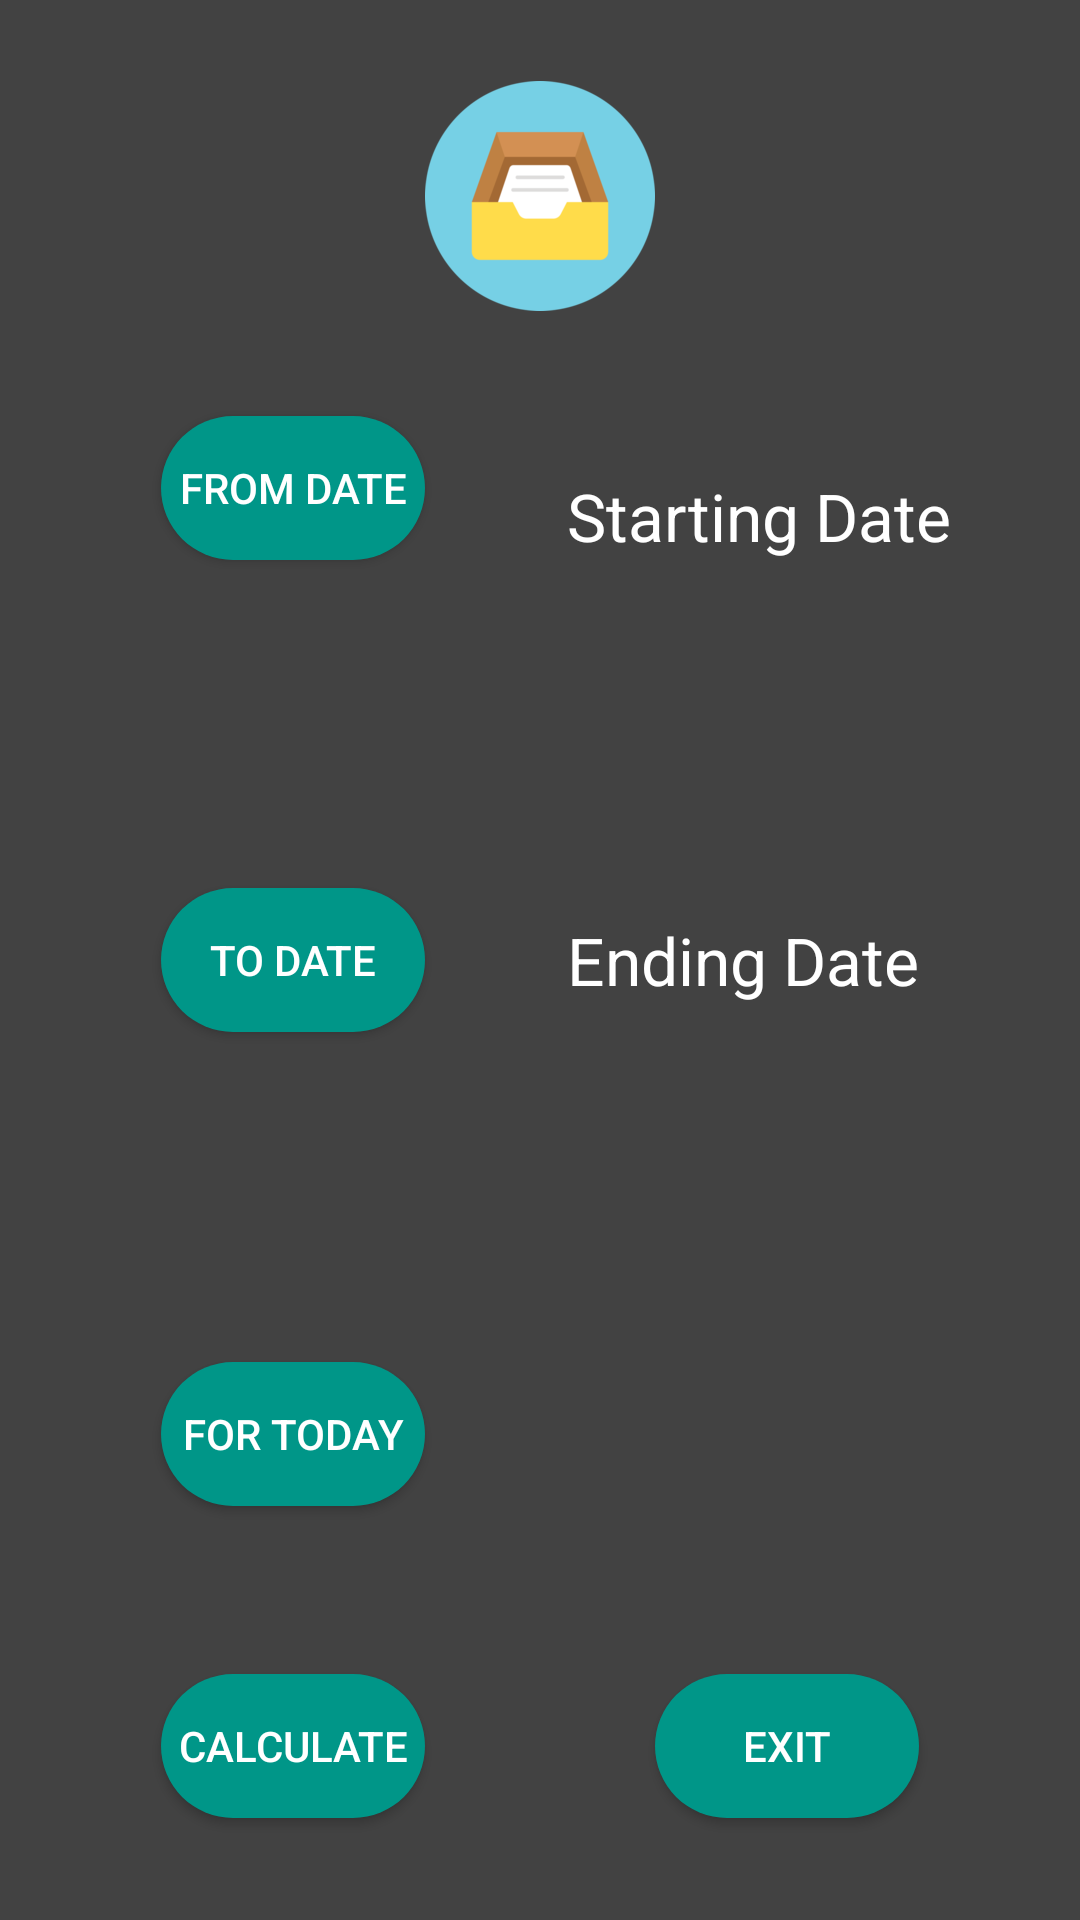

Here is an Android app screen rendered from its layout file. Give the layout XML and the strings, colors and styles it references.
<!-- AndroidManifest.xml: application theme CoolTheme -->
<!-- res/layout/activity_main.xml -->
<?xml version="1.0" encoding="utf-8"?>
<RelativeLayout xmlns:android="http://schemas.android.com/apk/res/android"
    xmlns:tools="http://schemas.android.com/tools"
    android:layout_width="match_parent"
    android:layout_height="match_parent"
    android:paddingBottom="@dimen/activity_vertical_margin"
    android:paddingLeft="@dimen/activity_horizontal_margin"
    android:paddingRight="@dimen/activity_horizontal_margin"
    android:paddingTop="@dimen/activity_vertical_margin"
    tools:context="com.sphy.commander.codereportgenerator.MainActivity"
    android:id="@+id/StartDateBtn">

    <Button
        android:layout_width="wrap_content"
        android:layout_height="wrap_content"
        android:text="From Date"
        android:id="@+id/StartDateButton"
        android:background="@drawable/mybutton"
        android:layout_marginTop="35dp"
        android:layout_below="@+id/imageView"
        android:layout_toStartOf="@+id/imageView" />

    <Button
        android:layout_width="wrap_content"
        android:layout_height="wrap_content"
        android:text="To Date"
        android:id="@+id/ToDateButton"
        android:background="@drawable/mybutton"
        android:layout_centerVertical="true"
        android:layout_toStartOf="@+id/imageView" />

    <Button
        android:layout_width="wrap_content"
        android:layout_height="wrap_content"
        android:text="For Today"
        android:id="@+id/TodayButton"
        android:background="@drawable/mybutton"
        android:layout_above="@+id/CalculateButton"
        android:layout_toStartOf="@+id/imageView"
        android:layout_marginBottom="56dp" />

    <Button
        android:layout_width="wrap_content"
        android:layout_height="wrap_content"
        android:text="Exit"
        android:id="@+id/ExitButton"
        android:background="@drawable/mybutton"
        android:layout_marginBottom="34dp"
        android:layout_alignParentBottom="true"
        android:layout_toEndOf="@+id/imageView" />


    <Button
        android:layout_width="wrap_content"
        android:layout_height="wrap_content"
        android:text="Calculate"
        android:id="@+id/CalculateButton"
        android:background="@drawable/mybutton"
        android:layout_alignTop="@+id/ExitButton"
        android:layout_toStartOf="@+id/imageView" />

    <ImageView
        android:clickable="true"
        android:layout_width="wrap_content"
        android:layout_height="wrap_content"
        android:id="@+id/imageView"
        android:src="@drawable/app_icon"
        android:layout_alignParentTop="true"
        android:layout_centerHorizontal="true"
        android:layout_marginTop="27dp" />

    <TextView
        android:layout_width="wrap_content"
        android:layout_height="wrap_content"
        android:textAppearance="?android:attr/textAppearanceLarge"
        android:text="Starting Date"
        android:id="@+id/StartDateTXT"
        android:layout_alignBottom="@+id/StartDateButton"
        android:layout_alignStart="@+id/EndDateTXT" />

    <TextView
        android:layout_width="wrap_content"
        android:layout_height="wrap_content"
        android:textAppearance="?android:attr/textAppearanceLarge"
        android:text="Ending Date"
        android:id="@+id/EndDateTXT"
        android:layout_centerVertical="true"
        android:layout_alignEnd="@+id/ExitButton" />


</RelativeLayout>
<!-- resources referenced by this layout -->
<resources>
  <!-- drawable app_icon: png bitmap (drawable-hdpi, 6243 bytes) -->
  <!-- drawable mybutton (drawable) -->
  <?xml version="1.0" encoding="utf-8"?>
  <shape xmlns:android="http://schemas.android.com/apk/res/android"
      android:shape="rectangle" android:padding="400dp">
      
      <solid android:color="#009688"/>
      <corners android:radius="30dp"/>
  </shape>
  <style name="CoolTheme" parent="Theme.AppCompat.Light.NoActionBar">
          <item name="android:colorBackground">@color/background_floating_material_dark</item>
          <item name="android:statusBarColor">@color/accent_material_light</item>
          <item name="android:navigationBarColor">@color/accent_material_light</item>
          <item name="android:colorForeground">@color/bright_foreground_material_dark</item>
          <item name="colorPrimaryDark">@color/background_floating_material_light</item>
          <item name="colorPrimary">@color/material_grey_850</item>
          <item name="android:textColor">#ffffff</item>
      </style>
</resources>
